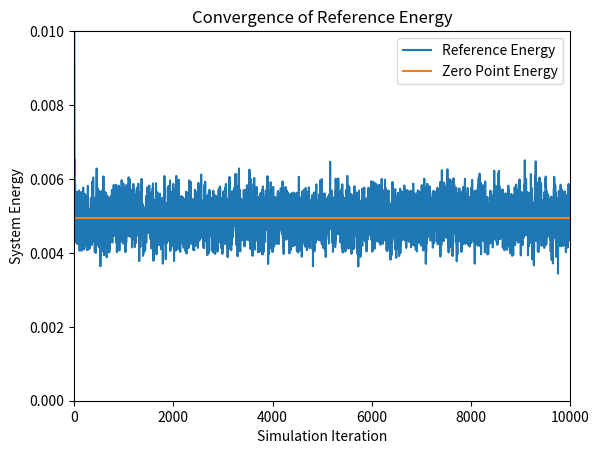
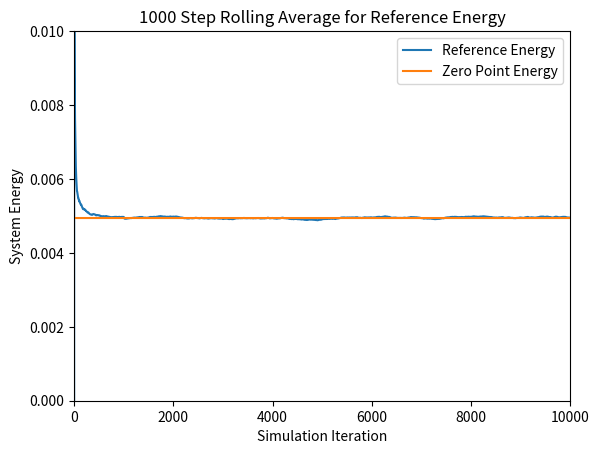
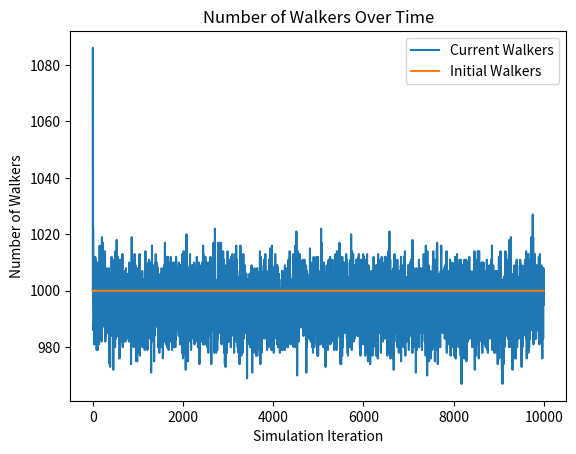
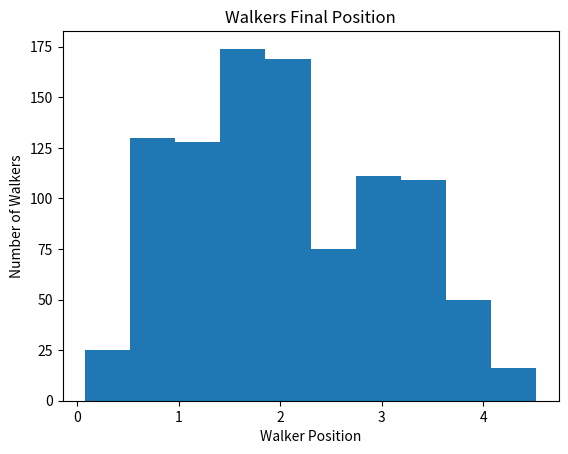

Generate these figures, in order, with matplotlib:
# [redacted]
# CS446 Fall 2020
# Diffusion Monte Carlo (DMC) Simulation
# Script Style
# Goal: approximate Schrodinger Equation for 2 or more atoms
# This implementation uses a modified 1 dimensional system, now in 6 dimensions,
# to simulate the CO bond for testing purposes

# Imports
import numpy as np
import matplotlib.pyplot as plt

####################################################################################
# Initial Constants

# Time step
dt = 10.0

# simulation length
sim_length = 10000

# number of time steps for rolling average calculation
n = 1000


# number of initial walkers
n_walkers = 1000

# Equilibrium position of the system in atomic units
bond_length = 0.59707

# Dimensions in system. Two walkers is 6 dimensional as it takes 6 coordinates to
# simulate the walker in 3 space
system_dimensions = 6



# spring constant
k = 1.2216

# Mass of an electron
electron_mass = 9.10938970000e-28
# avogadro's constant
avogadro = 6.02213670000e+23

# mass of carbon
carbon_mass = 12.000
# mass of oxygen
oxygen_mass = 15.995



# calculate the atomic mass of the system
atomic_mass_carbon = carbon_mass / (avogadro * electron_mass)
atomic_mass_oxygen = oxygen_mass / (avogadro * electron_mass)

# get a uniform distribution about the equilibrium position
# first 3 columns are (x,y,z) of Carbon atom while last 3 are (x,y,z) of Oxygen atom
walkers = bond_length + (np.random.rand(n_walkers, system_dimensions) - 0.5)

# calculate the convergence reference energy based on the given equation.
ref_converge_num = .00494317


# create reference energy array for plotting
reference_energy = np.zeros(sim_length)
reference_converge = (np.zeros(sim_length) + 1) * ref_converge_num

# create walker num array for plotting
num_walkers = np.zeros(sim_length)
init_walkers = (np.zeros(sim_length) + 1 )* n_walkers

#######################################################################################
# Simulation

# calculate the potential energy of a walker based on its distance from the equilibrium position of the system
def potential_energy(x):
	# calculate the distance in 3D space between the two atoms in each walker
    distance = np.sqrt( (x[:,0]-x[:,3])**2 + (x[:,1]-x[:,4])**2 + (x[:,2]-x[:,5])**2)
    return .5 * k * (distance - bond_length)**2
	
# simulation loop
for i in range(sim_length):
    # calculate the reference energy
    # based on the average of all the potential energies of the system
    # adjusted by a statistical value to account for very large 
    # or very small populations of walkers
    reference_energy[i] = np.mean( potential_energy(walkers) ) \
            + (1.0 - (walkers.shape[0] / n_walkers) ) / ( 2.0*dt )

	
    # collect the current number of walkers for plotting purposes
    num_walkers[i] = walkers.shape[0]
    
	
	
    # picks from a normal distribution about 0 in the range sqrt(dt/mass) of the atom
    # recall in the model of a harmonic oscillator, only the reduced mass matters
    # add these randomized propogation lengths to each walker
    propogate_carbon = np.random.normal(0, np.sqrt(dt/atomic_mass_carbon), \
            (walkers.shape[0], int(system_dimensions/2)))
    propogate_oxygen = np.random.normal(0, np.sqrt(dt/atomic_mass_oxygen), \
            (walkers.shape[0], int(system_dimensions/2)))
    walkers = walkers + np.append(propogate_carbon, propogate_oxygen, axis=1)
	
	
    
    # calculate the new potential energies of each walker in the system
    # returns an array of floats, one per walker
    potential_energies = potential_energy(walkers)

    
    # picks from a uniform distribution in range [0,1) for each walker in the system
    # used to calculate the chance of a walker being deleted or replicated 
    thresholds = np.random.rand(walkers.shape[0])
	
	
	
    # calculates probability of a walker to be deleted
    # notice that this is calculated for every walker in the system
    # regardless of the potential energy of the walker
    # Notice that this is actually the probability that a walker surives
    prob_delete = np.exp(-(potential_energies-reference_energy[i])*dt)

    # Takes prob_delete and normalizes it to the probability of replication
    # Notice that in the model these differ by -1
    prob_replicate = prob_delete - 1

	
	
    # calculate which walkers actually have the necessary potential energies 
    # to merit deletion or replication
    # these two arrays are not mutally exclusive, but below they are pointwise AND 
    # with mutually exclusive energy statements to ensure that no walker will get
    # both replicated and deleted at the same time
    to_delete = prob_delete < thresholds
    to_replicate = prob_replicate > thresholds
    
	
	
    # use pointwise multiplication with the walkers array with:
    # (if the potential energy is greater than the reference energy 
    # AND the walker has probability deleted)
    # then boolean array should be a 1. Invert this and multiply with walkers 
    # to get the non-zero positions of the walkers
    # that should remain_after_delete
    delete_walkers = np.invert( (potential_energies > reference_energy[i]) * to_delete )
	
	
	
    # Truncates a shallow copy of the walkers array to store 
    # all the walkers that were not deleted
    # delete_walkers > 0 is an ndarray of booleans
    remain_after_delete = walkers[delete_walkers > 0]
	
	
    # (if the potential energy is less than the reference energy 
    # AND the walker should be replicated) 
    # then the value in the boolean array should be a 1. 
    # Multiplying this by walkers gives the non-zero positions of the walkers
    # that should be replicated
    replicate_walkers = (potential_energies < reference_energy[i])*to_replicate
	
	
    # Truncates a shallow copy of the walkres array to store only 
    # the walkers to be replicated
    # repiclate_walkres > 0 is an ndarry of booleans
    replications = walkers[replicate_walkers > 0]
	
	
    # concatenating the remaining after deletion and replications array 
    # gives exactly the walkers that weren't deleted (most of which were replicated)
    # note that if the walker was not replicated, it still appears in the 
    # remains after deletion array, effectively encompassing
    # the case where the threshold is equal to the probability of deletion or replication
    # However, due to the stochastic nature of the system, this is unlikely to happen
    walkers = np.append(remain_after_delete, replications, axis=0)

#####################################################################################
# Output
	
# calculate the rolling average for n time steps
ref_rolling_avg = np.zeros(sim_length)
for i in range(sim_length):
    # if i less than n, cannot calculate rolling average over the last n time steps
    if i < n:
        for j in range(i):
            ref_rolling_avg[i] = ( ref_rolling_avg[i] - ( ref_rolling_avg[i] / (j+1) ) ) \
                + (reference_energy[i-j] / (j+1) )
    else: 
        # calculate the rolling average by looping over the past n time steps 
        for j in range(n):
            ref_rolling_avg[i] = ( ref_rolling_avg[i] - ( ref_rolling_avg[i] / (j+1) ) ) \
                + ( reference_energy[i-j] / (j+1) )

			

# calculate the distance between the two atoms to be used in the histogram	
distance = np.sqrt( (walkers[:,1]-walkers[:,3])**2 + (walkers[:,1]-walkers[:,4])**2 \
    + (walkers[:,2]-walkers[:,5])**2)



# plotting reference energy converging to zero-point energy
plt.figure(1)
plt.plot(reference_energy, label= 'Reference Energy')
plt.plot(reference_converge, label= 'Zero Point Energy')
plt.axis([0,sim_length,0,.01])
plt.xlabel('Simulation Iteration')
plt.ylabel('System Energy')
plt.title('Convergence of Reference Energy')
plt.legend()

# plotting the rolling average of the reference energy converging to zero-point energy
plt.figure(2)
plt.plot(ref_rolling_avg, label= 'Reference Energy')
plt.plot(reference_converge, label = 'Zero Point Energy')
plt.axis([0,sim_length,0,.01])
plt.xlabel('Simulation Iteration')
plt.ylabel('System Energy')
plt.title(str(n) + ' Step Rolling Average for Reference Energy')
plt.legend()

# plotting number of walkers over time
plt.figure(3)
plt.plot(num_walkers, label='Current Walkers')
plt.plot(init_walkers, label='Initial Walkers')
plt.xlabel('Simulation Iteration')
plt.ylabel('Number of Walkers')
plt.title('Number of Walkers Over Time')
plt.legend()

# plot histogram of walkers at final iteration
plt.figure(4)
plt.hist(distance)
plt.xlabel('Walker Position')
plt.ylabel('Number of Walkers')
plt.title('Walkers Final Position')
plt.show()

